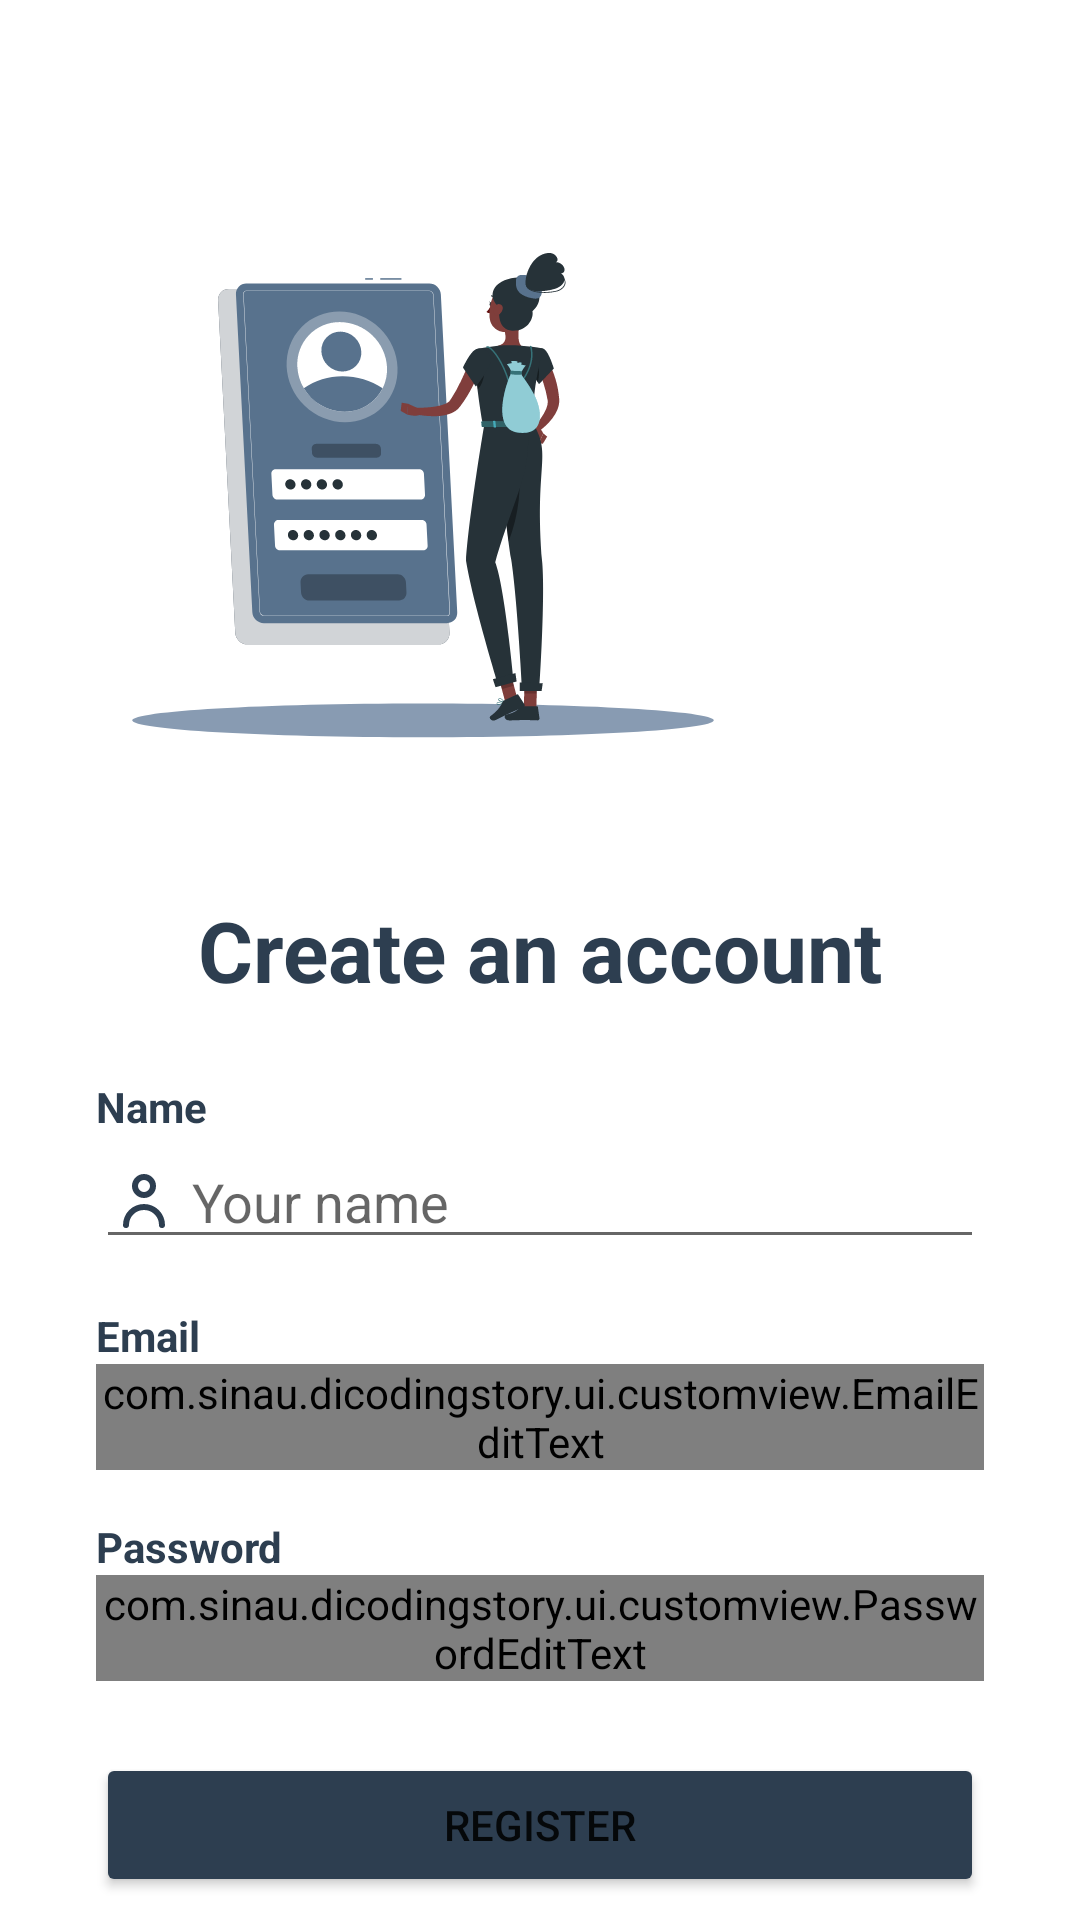

Layout XML and referenced resources for this Android screen:
<!-- AndroidManifest.xml: application theme Theme.DicodingStory -->
<!-- res/layout/activity_register.xml -->
<?xml version="1.0" encoding="utf-8"?>
<androidx.constraintlayout.widget.ConstraintLayout xmlns:android="http://schemas.android.com/apk/res/android"
    xmlns:app="http://schemas.android.com/apk/res-auto"
    xmlns:tools="http://schemas.android.com/tools"
    android:layout_width="match_parent"
    android:layout_height="match_parent"
    tools:context=".ui.register.RegisterActivity">

    <ImageView
        android:id="@+id/iv_register"
        android:layout_width="250dp"
        android:layout_height="250dp"
        android:layout_marginStart="16dp"
        android:layout_marginTop="32dp"
        android:contentDescription="@string/illus_register"
        android:src="@drawable/illus_register_200"
        app:layout_constraintStart_toStartOf="parent"
        app:layout_constraintTop_toTopOf="parent" />

    <TextView
        android:id="@+id/tv_title"
        android:layout_width="wrap_content"
        android:layout_height="wrap_content"
        android:layout_marginTop="16dp"
        android:text="@string/register_title"
        android:textColor="@color/madison"
        android:textSize="28sp"
        android:textStyle="bold"
        app:layout_constraintEnd_toEndOf="parent"
        app:layout_constraintStart_toStartOf="parent"
        app:layout_constraintTop_toBottomOf="@+id/iv_register" />

    <TextView
        android:id="@+id/tv_name"
        android:layout_width="wrap_content"
        android:layout_height="wrap_content"
        android:layout_marginStart="32dp"
        android:layout_marginTop="24dp"
        android:text="@string/name"
        android:textStyle="bold"
        android:textColor="@color/madison"
        app:layout_constraintStart_toStartOf="parent"
        app:layout_constraintTop_toBottomOf="@+id/tv_title" />

    <EditText
        android:id="@+id/et_name"
        android:layout_width="match_parent"
        android:layout_height="wrap_content"
        android:layout_marginHorizontal="32dp"
        android:inputType="textPersonName"
        android:hint="@string/name_hint"
        android:autofillHints="Full name"
        android:drawableStart="@drawable/ic_person_24"
        android:drawablePadding="4dp"
        app:layout_constraintEnd_toEndOf="parent"
        app:layout_constraintStart_toStartOf="parent"
        app:layout_constraintTop_toBottomOf="@+id/tv_name" />

    <TextView
        android:id="@+id/tv_email"
        android:layout_width="wrap_content"
        android:layout_height="wrap_content"
        android:layout_marginStart="32dp"
        android:layout_marginTop="16dp"
        android:text="@string/email"
        android:textStyle="bold"
        android:textColor="@color/madison"
        app:layout_constraintStart_toStartOf="parent"
        app:layout_constraintTop_toBottomOf="@+id/et_name" />

    <com.sinau.dicodingstory.ui.customview.EmailEditText
        android:id="@+id/et_email"
        android:layout_width="match_parent"
        android:layout_height="wrap_content"
        android:layout_marginHorizontal="32dp"
        android:inputType="textEmailAddress"
        app:layout_constraintEnd_toEndOf="parent"
        app:layout_constraintStart_toStartOf="parent"
        app:layout_constraintTop_toBottomOf="@+id/tv_email" />

    <TextView
        android:id="@+id/tv_password"
        android:layout_width="wrap_content"
        android:layout_height="wrap_content"
        android:layout_marginStart="32dp"
        android:layout_marginTop="16dp"
        android:text="@string/password"
        android:textStyle="bold"
        android:textColor="@color/madison"
        app:layout_constraintStart_toStartOf="parent"
        app:layout_constraintTop_toBottomOf="@+id/et_email" />

    <com.sinau.dicodingstory.ui.customview.PasswordEditText
        android:id="@+id/et_password"
        android:layout_width="match_parent"
        android:layout_height="wrap_content"
        android:layout_marginHorizontal="32dp"
        android:inputType="textPassword"
        app:layout_constraintEnd_toEndOf="parent"
        app:layout_constraintStart_toStartOf="parent"
        app:layout_constraintTop_toBottomOf="@+id/tv_password" />

    <Button
        android:id="@+id/btn_register"
        android:layout_width="match_parent"
        android:layout_height="wrap_content"
        android:layout_marginTop="24dp"
        android:layout_marginHorizontal="32dp"
        android:text="@string/register_button"
        android:backgroundTint="@color/madison"
        app:layout_constraintEnd_toEndOf="parent"
        app:layout_constraintStart_toStartOf="parent"
        app:layout_constraintTop_toBottomOf="@+id/et_password" />

    <TextView
        android:id="@+id/btn_text_login"
        android:layout_width="wrap_content"
        android:layout_height="wrap_content"
        android:layout_marginTop="12dp"
        android:text="@string/text_login_button"
        android:textColor="@color/snake_fruit"
        android:textSize="14sp"
        app:layout_constraintEnd_toEndOf="parent"
        app:layout_constraintStart_toStartOf="parent"
        app:layout_constraintTop_toBottomOf="@+id/btn_register" />

    <RelativeLayout
        android:id="@+id/loading_layout"
        android:layout_width="0dp"
        android:layout_height="0dp"
        android:visibility="gone"
        android:background="@color/transparent_madison"
        app:layout_constraintBottom_toBottomOf="parent"
        app:layout_constraintEnd_toEndOf="parent"
        app:layout_constraintStart_toStartOf="parent"
        app:layout_constraintTop_toTopOf="parent">

        <ProgressBar
            android:layout_width="wrap_content"
            android:layout_height="wrap_content"
            android:layout_centerHorizontal="true"
            android:layout_centerVertical="true"
            android:indeterminateTint="@color/mauve_taupe" />
    </RelativeLayout>
</androidx.constraintlayout.widget.ConstraintLayout>
<!-- resources referenced by this layout -->
<resources>
  <color name="madison">#2D3E50</color>
  <color name="mauve_taupe">#925A6B</color>
  <color name="snake_fruit">#DB2719</color>
  <color name="transparent_madison">#4A2D3E50</color>
  <!-- drawable ic_person_24 (drawable) -->
  <vector xmlns:android="http://schemas.android.com/apk/res/android"
      android:width="24dp"
      android:height="24dp"
      android:viewportWidth="24"
      android:viewportHeight="24">
    <path
        android:fillColor="#2D3E50"
        android:pathData="M0,0h24v24h-24z"
        android:strokeAlpha="0"
        android:fillAlpha="0"/>
    <path
        android:fillColor="#2D3E50"
        android:pathData="M12,11a4,4 0,1 0,-4 -4,4 4,0 0,0 4,4zM12,5a2,2 0,1 1,-2 2,2 2,0 0,1 2,-2z"/>
    <path
        android:fillColor="#2D3E50"
        android:pathData="M12,13a7,7 0,0 0,-7 7,1 1,0 0,0 2,0 5,5 0,0 1,10 0,1 1,0 0,0 2,0 7,7 0,0 0,-7 -7z"/>
  </vector>
  <!-- drawable illus_register_200: vector/xml drawable (drawable, 31294 chars, omitted) -->
  <string name="email">Email</string>
  <string name="illus_register">Illustration Image for Login Page</string>
  <string name="name">Name</string>
  <string name="name_hint">Your name</string>
  <string name="password">Password</string>
  <string name="register_button">Register</string>
  <string name="register_title">Create an account</string>
  <string name="text_login_button">Already have an account?</string>
  <style name="Theme.DicodingStory" parent="Theme.MaterialComponents.DayNight.DarkActionBar">
          
          <item name="colorPrimary">@color/madison</item>
          <item name="colorPrimaryVariant">@color/madison_900</item>
          <item name="colorOnPrimary">@color/white</item>
  
          
          <item name="colorSecondary">@color/teal_200</item>
          <item name="colorSecondaryVariant">@color/teal_700</item>
          <item name="colorOnSecondary">@color/black</item>
  
          
          <item name="android:statusBarColor">?attr/colorPrimaryVariant</item>
  
          
      </style>
  <color name="madison_900">#1B2A39</color>
  <color name="white">#FFFFFFFF</color>
  <color name="teal_200">#FF03DAC5</color>
  <color name="teal_700">#FF018786</color>
  <color name="black">#FF000000</color>
</resources>
